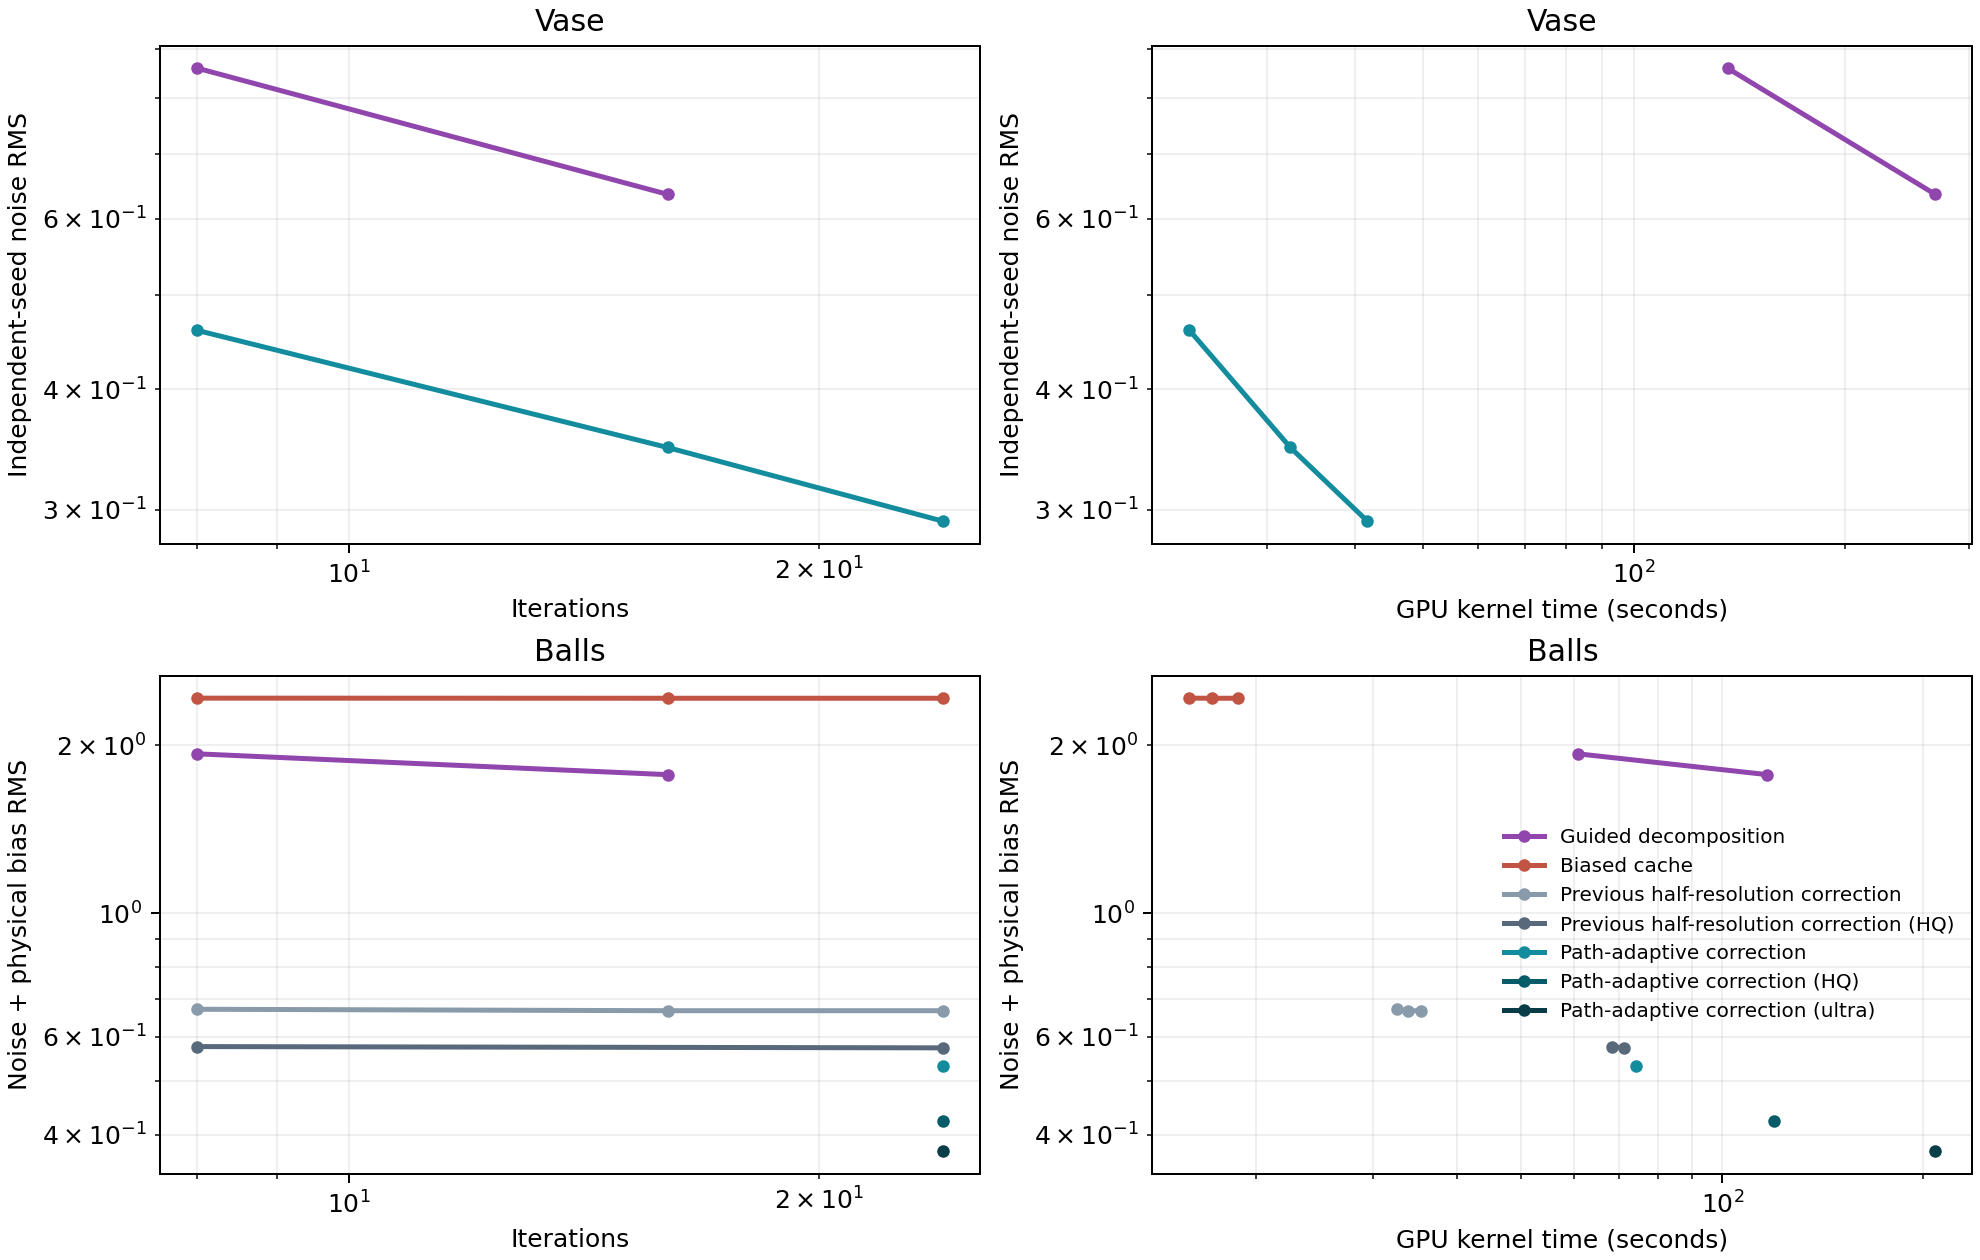

Values plotted in this chart, from the file beside it:
scene, algorithm, iterations, seeds, milliseconds, reference_mae, reference_rmse, reference_bias, reference_p95, background_noise, background_mean, background_edge, background_bias, floor_noise, floor_mean, floor_edge, floor_bias, reflection_noise, reflection_mean, reflection_edge, reflection_bias, glass_noise, glass_mean, glass_edge
balls, cache, 24, 4, 74196, 1.506, 2.069, 0.265, 0.454, 0.385, 48.67, 0.65, 0.201, 0.386, 52.91, 2.86, 0.219, 0.373, 79.76, 38.35, 0.225, 0.78, 46.41, 15.38
balls, cache_hq, 24, 4, 119768, 1.488, 2.03, 0.24, 0.403, 0.327, 48.67, 0.61, 0.187, 0.344, 52.92, 2.81, 0.199, 0.329, 79.77, 38.3, 0.211, 0.52, 46.59, 14.61
balls, cache_legacy, 8, 4, 15902, 2.224, 3.695, 2.407, 4.821, 0.273, 49.31, 0.46, 1.679, 0.317, 53.63, 2.19, 1.801, 0.286, 81.5, 37.92, 4.207, 0.512, 46.81, 13.2
balls, cache_legacy, 16, 4, 17205, 2.224, 3.696, 2.41, 4.821, 0.243, 49.32, 0.46, 1.709, 0.267, 53.63, 2.24, 1.808, 0.249, 81.48, 37.91, 4.204, 0.487, 46.8, 13.17
balls, cache_legacy, 24, 4, 18804, 2.224, 3.698, 2.412, 4.821, 0.206, 49.34, 0.47, 1.715, 0.212, 53.62, 2.26, 1.806, 0.239, 81.46, 37.93, 4.189, 0.474, 46.8, 13.17
balls, cache_previous, 8, 4, 32489, 1.548, 2.709, 0.509, 0.699, 0.359, 48.7, 0.54, 0.22, 0.343, 52.93, 2.64, 0.347, 0.347, 79.76, 37.95, 0.736, 0.744, 46.46, 13.98
balls, cache_previous, 16, 4, 33786, 1.547, 2.708, 0.51, 0.698, 0.344, 48.7, 0.53, 0.221, 0.34, 52.93, 2.63, 0.349, 0.34, 79.77, 37.96, 0.748, 0.739, 46.46, 13.96
balls, cache_previous, 24, 4, 35399, 1.547, 2.708, 0.511, 0.696, 0.343, 48.7, 0.53, 0.221, 0.338, 52.93, 2.63, 0.35, 0.332, 79.76, 37.96, 0.747, 0.737, 46.46, 13.95
balls, cache_previous_hq, 8, 4, 68310, 1.535, 2.7, 0.49, 0.638, 0.239, 48.68, 0.5, 0.19, 0.242, 52.91, 2.62, 0.33, 0.283, 79.76, 37.93, 0.73, 0.477, 46.62, 13.76
balls, cache_previous_hq, 24, 4, 71154, 1.533, 2.699, 0.492, 0.635, 0.212, 48.68, 0.5, 0.19, 0.233, 52.91, 2.62, 0.333, 0.266, 79.76, 37.94, 0.742, 0.472, 46.62, 13.73
balls, cache_ultra, 24, 4, 208575, 1.482, 2.025, 0.234, 0.395, 0.296, 48.68, 0.58, 0.184, 0.305, 52.92, 2.8, 0.186, 0.295, 79.77, 38.29, 0.209, 0.392, 46.62, 14.58
balls, guided, 8, 2, 60778, 1.965, 2.772, 1.665, 2.792, 1.066, 49.35, 1.61, 1.841, 0.868, 53.46, 3.05, 1.013, 0.856, 80.66, 38.03, 1.448, 0.921, 46.6, 13.73
balls, guided, 16, 2, 116867, 1.892, 2.695, 1.617, 2.703, 0.793, 49.34, 1.29, 1.767, 0.658, 53.48, 2.95, 0.957, 0.693, 80.65, 37.91, 1.403, 0.669, 46.84, 13.44
vase, cache, 8, 4, 23269, , , , , , , , , 0.136, 166.4, 58.57, , , , , , , , 
vase, cache, 16, 4, 32389, , , , , , , , , 0.123, 166.4, 58.59, , , , , , , , 
vase, cache, 24, 4, 41697, , , , , , , , , 0.114, 166.4, 58.56, , , , , , , , 
vase, guided, 8, 2, 135841, , , , , , , , , 0.396, 167, 55.7, , , , , , , , 
vase, guided, 16, 2, 268420, , , , , , , , , 0.307, 167, 55.54, , , , , , , , 
